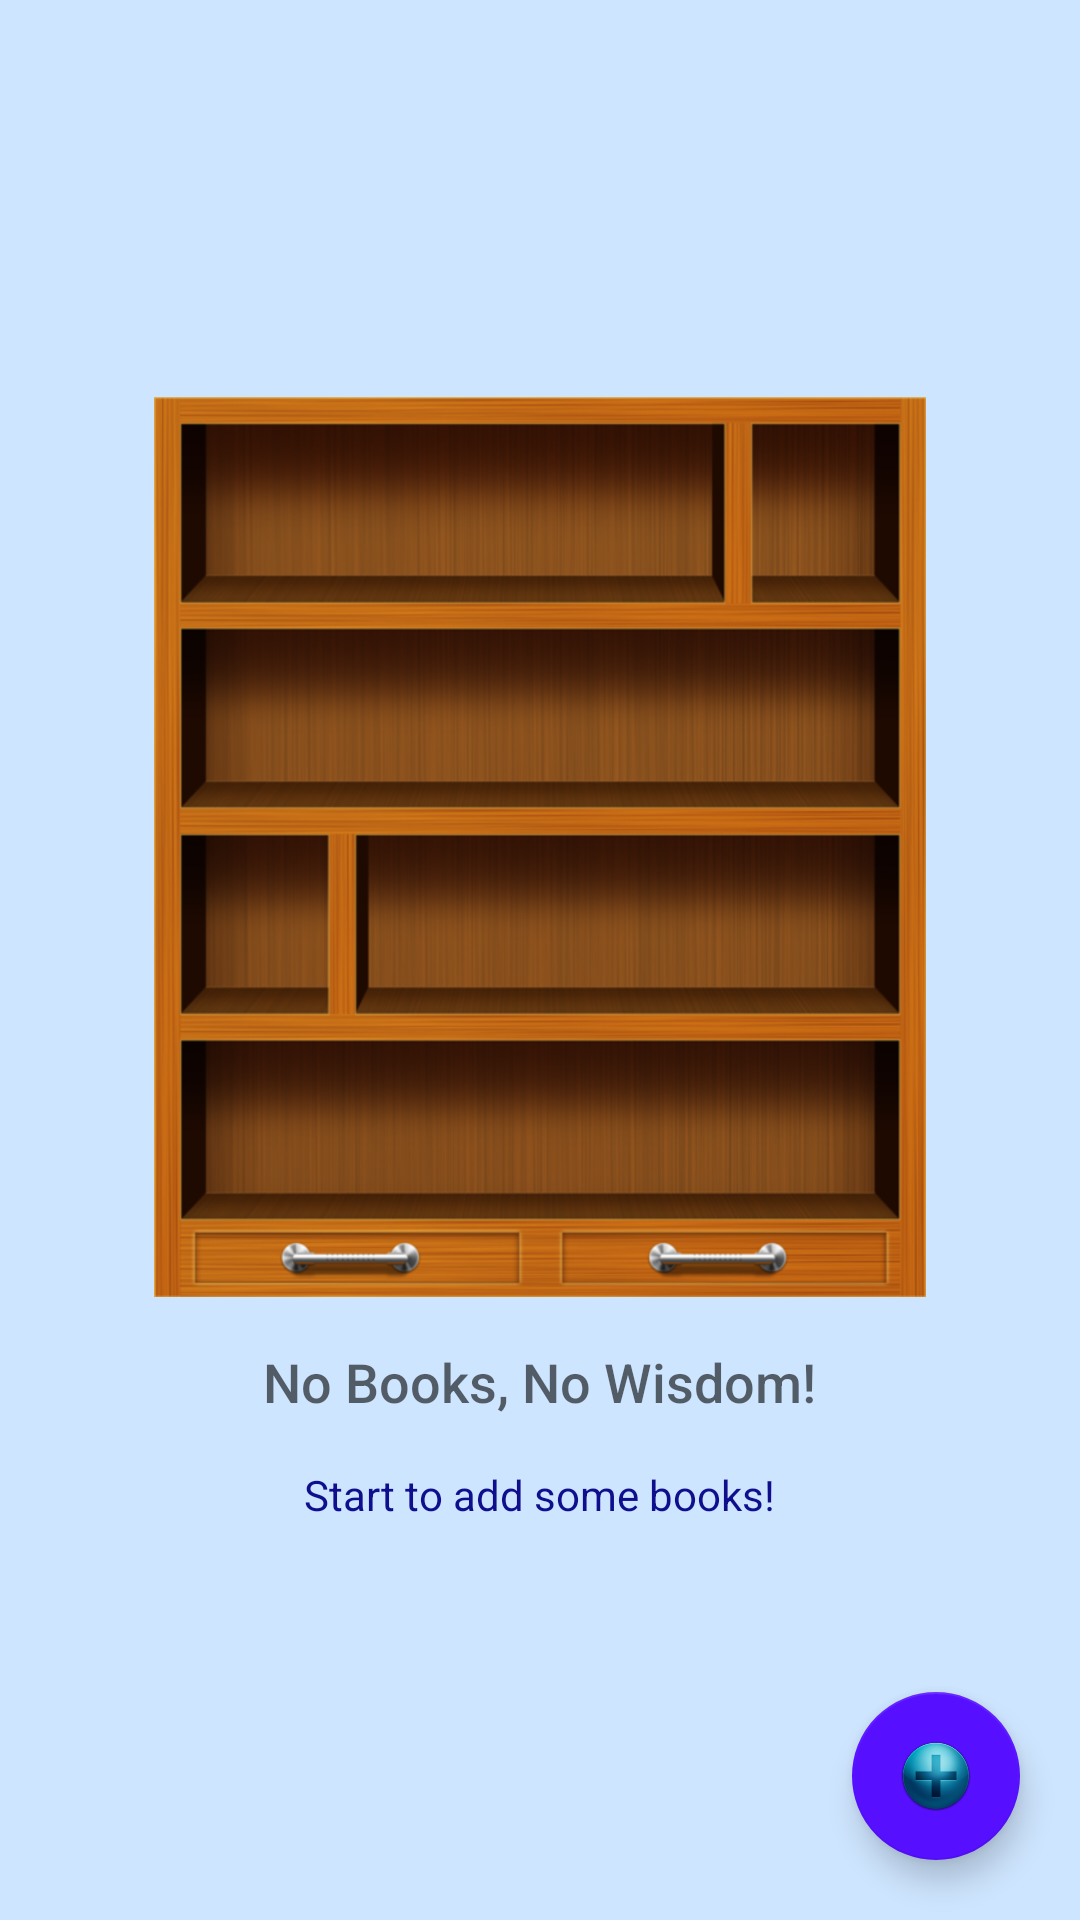

Here is an Android app screen rendered from its layout file. Give the layout XML and the strings, colors and styles it references.
<!-- AndroidManifest.xml: application theme AppTheme -->
<!-- res/layout/activity_main.xml -->
<?xml version="1.0" encoding="utf-8"?>
<RelativeLayout xmlns:android="http://schemas.android.com/apk/res/android"
    xmlns:tools="http://schemas.android.com/tools"
    android:layout_width="match_parent"
    android:layout_height="match_parent"
    android:background="@color/background_color"
    tools:context=".MainActivity">


    <ListView
        android:id="@+id/book_list"
        android:layout_width="match_parent"
        android:layout_height="match_parent"
        android:background="@color/background_color" />

    <RelativeLayout
        android:id="@+id/empty_view"
        android:layout_width="wrap_content"
        android:layout_height="wrap_content"
        android:layout_centerInParent="true">

        <ImageView
            android:id="@+id/empty_image"
            android:layout_width="@dimen/empty_width"
            android:layout_height="@dimen/empty_height"
            android:layout_centerHorizontal="true"
            android:src="@drawable/bookshelf_preview" />

        <TextView
            android:id="@+id/empty_title_text"
            android:layout_width="wrap_content"
            android:layout_height="wrap_content"
            android:layout_below="@+id/empty_image"
            android:layout_centerHorizontal="true"
            android:fontFamily="sans-serif-medium"
            android:paddingTop="@dimen/paddingTop_2"
            android:text="@string/empty_view_title_text"
            android:textAppearance="?android:textAppearanceMedium" />

        <TextView
            android:id="@+id/empty_subtitle_text"
            android:layout_width="wrap_content"
            android:layout_height="wrap_content"
            android:layout_below="@+id/empty_title_text"
            android:layout_centerHorizontal="true"
            android:fontFamily="sans-serif"
            android:paddingTop="@dimen/padding_top"
            android:text="@string/empty_view_subtitle_text"
            android:textAppearance="?android:textAppearanceSmall"
            android:textColor="#0F0F8E" />
    </RelativeLayout>

    <android.support.design.widget.FloatingActionButton
        android:id="@+id/fab"
        android:layout_width="wrap_content"
        android:layout_height="wrap_content"
        android:layout_alignParentBottom="true"
        android:layout_alignParentRight="true"
        android:layout_margin="@dimen/fab_margin"
        android:src="@drawable/add" />

</RelativeLayout>
<!-- resources referenced by this layout -->
<resources>
  <color name="background_color">#CEE5FF</color>
  <dimen name="empty_height">300dp</dimen>
  <dimen name="empty_width">300dp</dimen>
  <dimen name="fab_margin">20dp</dimen>
  <dimen name="paddingTop_2">16dp</dimen>
  <dimen name="padding_top">16dp</dimen>
  <!-- drawable add: png bitmap (drawable-hdpi, 21068 bytes) -->
  <!-- drawable bookshelf_preview: png bitmap (drawable-hdpi, 251682 bytes) -->
  <string name="empty_view_subtitle_text">Start to add some books!</string>
  <string name="empty_view_title_text">No Books, No Wisdom!</string>
  <style name="AppTheme" parent="Theme.AppCompat.Light.DarkActionBar">
          <item name="colorPrimary">@color/colorPrimary</item>
          <item name="colorPrimaryDark">@color/colorPrimaryDark</item>
          <item name="colorAccent">@color/textColor</item>
      </style>
  <color name="colorPrimary">#3F81B5</color>
  <color name="colorPrimaryDark">#303F9F</color>
  <color name="textColor">#560FFF</color>
</resources>
